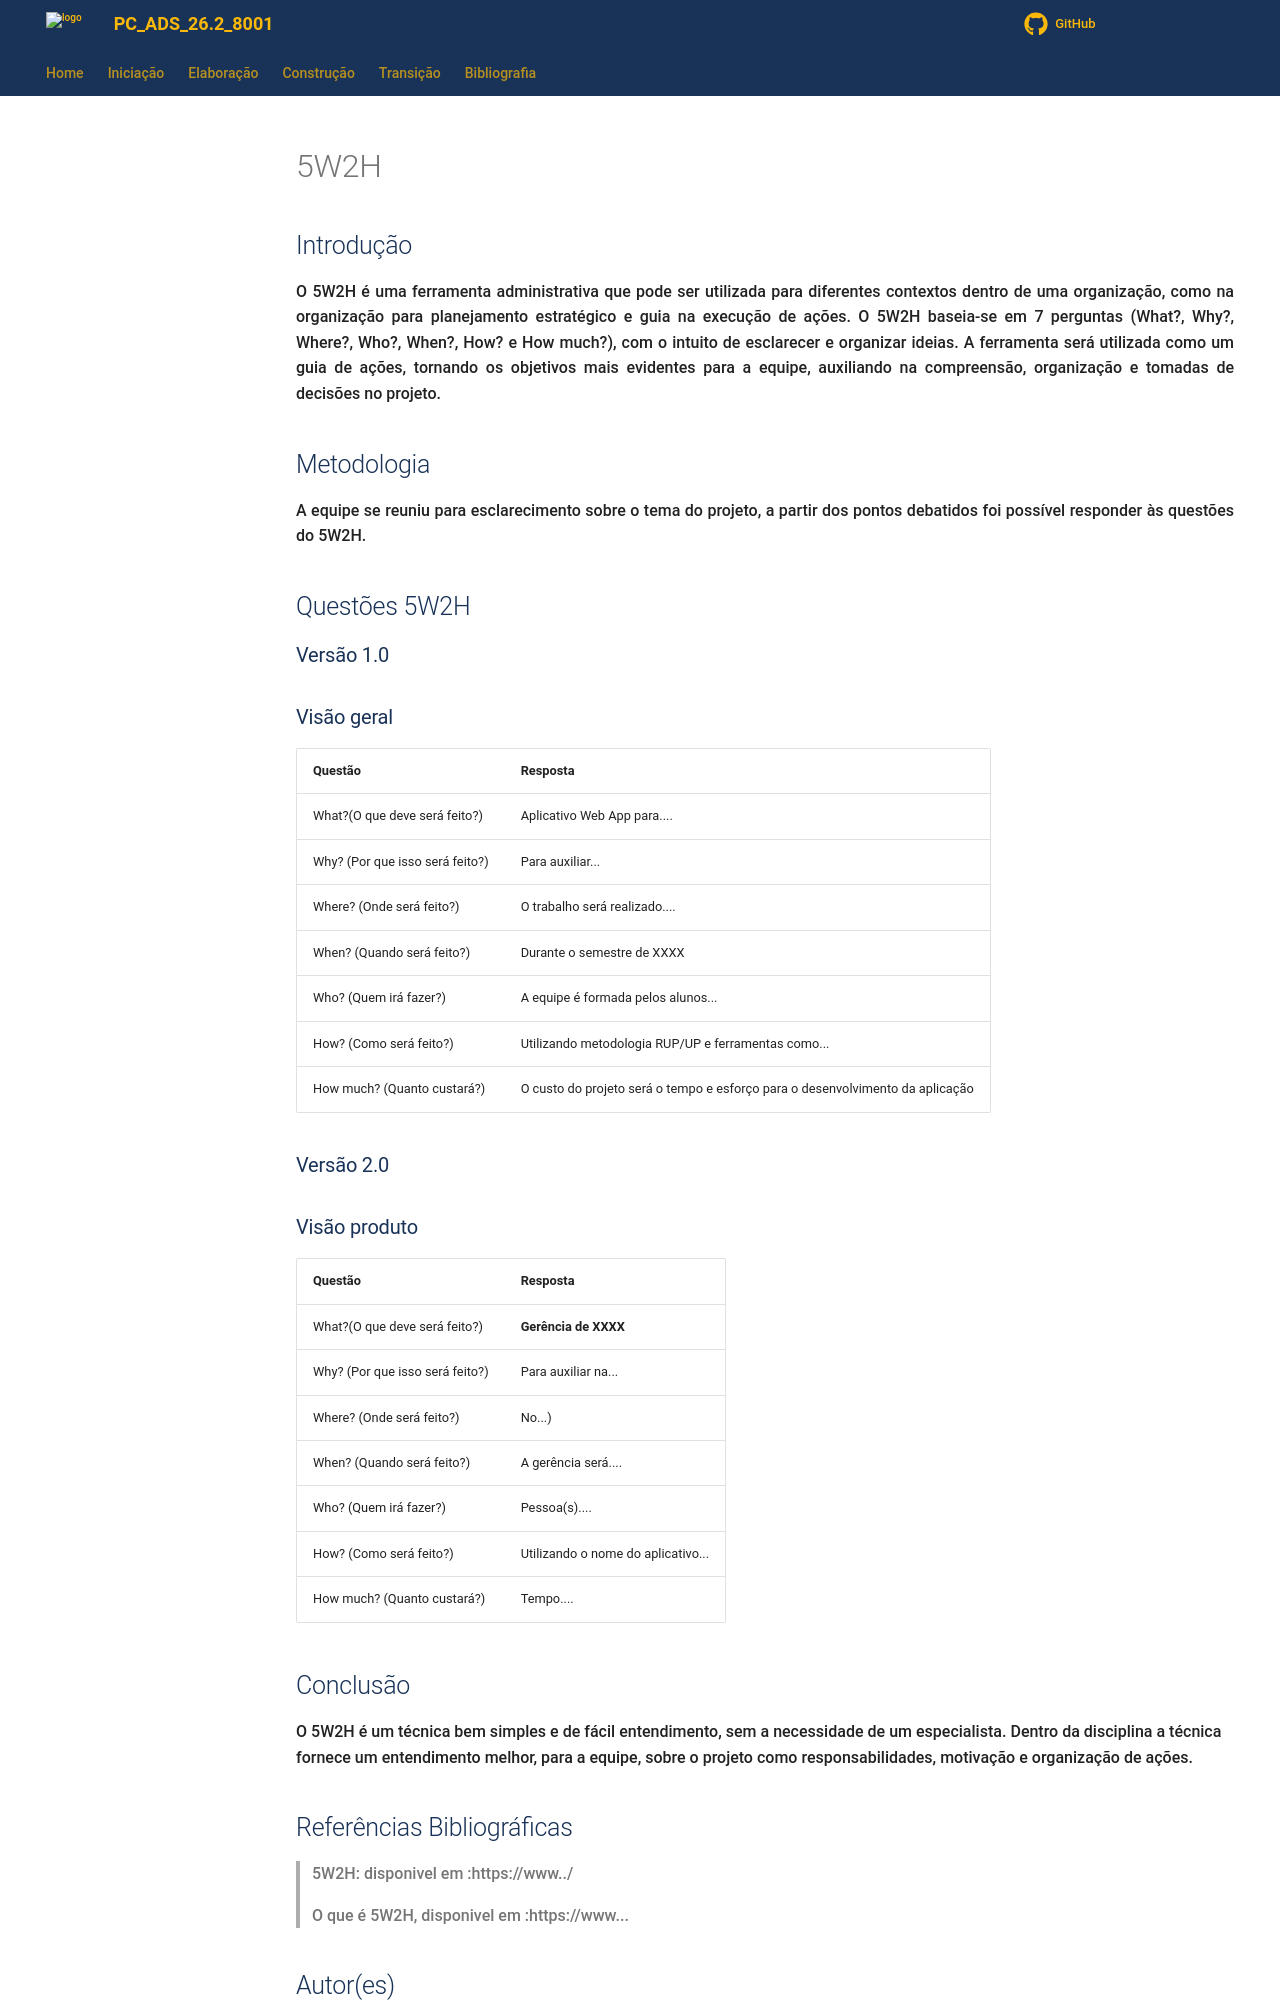

repository: KeanuSGP/copia-bdcc-ads · page: Iniciacao/5w2h/index.html · generator: mkdocs

---
id: 5w2h
title: 5W2H
---

## Introdução

<p align = "justify">
    O 5W2H é uma ferramenta administrativa  que pode ser utilizada para diferentes contextos dentro de uma organização, como na organização para planejamento estratégico e guia na execução de ações. O 5W2H baseia-se em 7 perguntas (What?, Why?, Where?, Who?, When?, How? e How much?), com o intuito de esclarecer e organizar ideias. A ferramenta será utilizada como um guia de ações, tornando os objetivos mais evidentes para a equipe, auxiliando na compreensão, organização e tomadas de decisões no projeto.
</p>

## Metodologia

<p align = "justify">
    A equipe se reuniu para esclarecimento sobre o tema do projeto, a partir dos pontos debatidos foi possível responder às questões do 5W2H.  
</p>


## Questões 5W2H

### Versão 1.0

### Visão geral

|Questão|Resposta|
|-------|--------|
|What?(O que deve será feito?)|Aplicativo Web App para.... |
|Why? (Por que isso será feito?)|Para auxiliar...|
|Where? (Onde será feito?)|O trabalho será realizado....|
|When? (Quando será feito?)|Durante o semestre de XXXX|
|Who? (Quem irá fazer?)|A equipe é formada pelos alunos...|
|How? (Como será feito?)|Utilizando metodologia RUP/UP e ferramentas como...|
|How much? (Quanto custará?)|O custo do projeto será o tempo e esforço para o desenvolvimento da aplicação|


### Versão 2.0

### Visão produto

|Questão|Resposta|
|-------|--------|
|What?(O que deve será feito?)| **Gerência de XXXX**|
|Why? (Por que isso será feito?)| Para auxiliar na...|
|Where? (Onde será feito?)|No...)|
|When? (Quando será feito?)| A gerência será....|
|Who? (Quem irá fazer?)| Pessoa(s)....|
|How? (Como será feito?)| Utilizando o nome do aplicativo... |
|How much? (Quanto custará?)|Tempo....|


## Conclusão

O 5W2H é um técnica bem simples e de fácil entendimento, sem a necessidade de um especialista. Dentro da disciplina a técnica fornece um entendimento melhor, para a equipe, sobre o projeto como responsabilidades, motivação e organização de ações.
